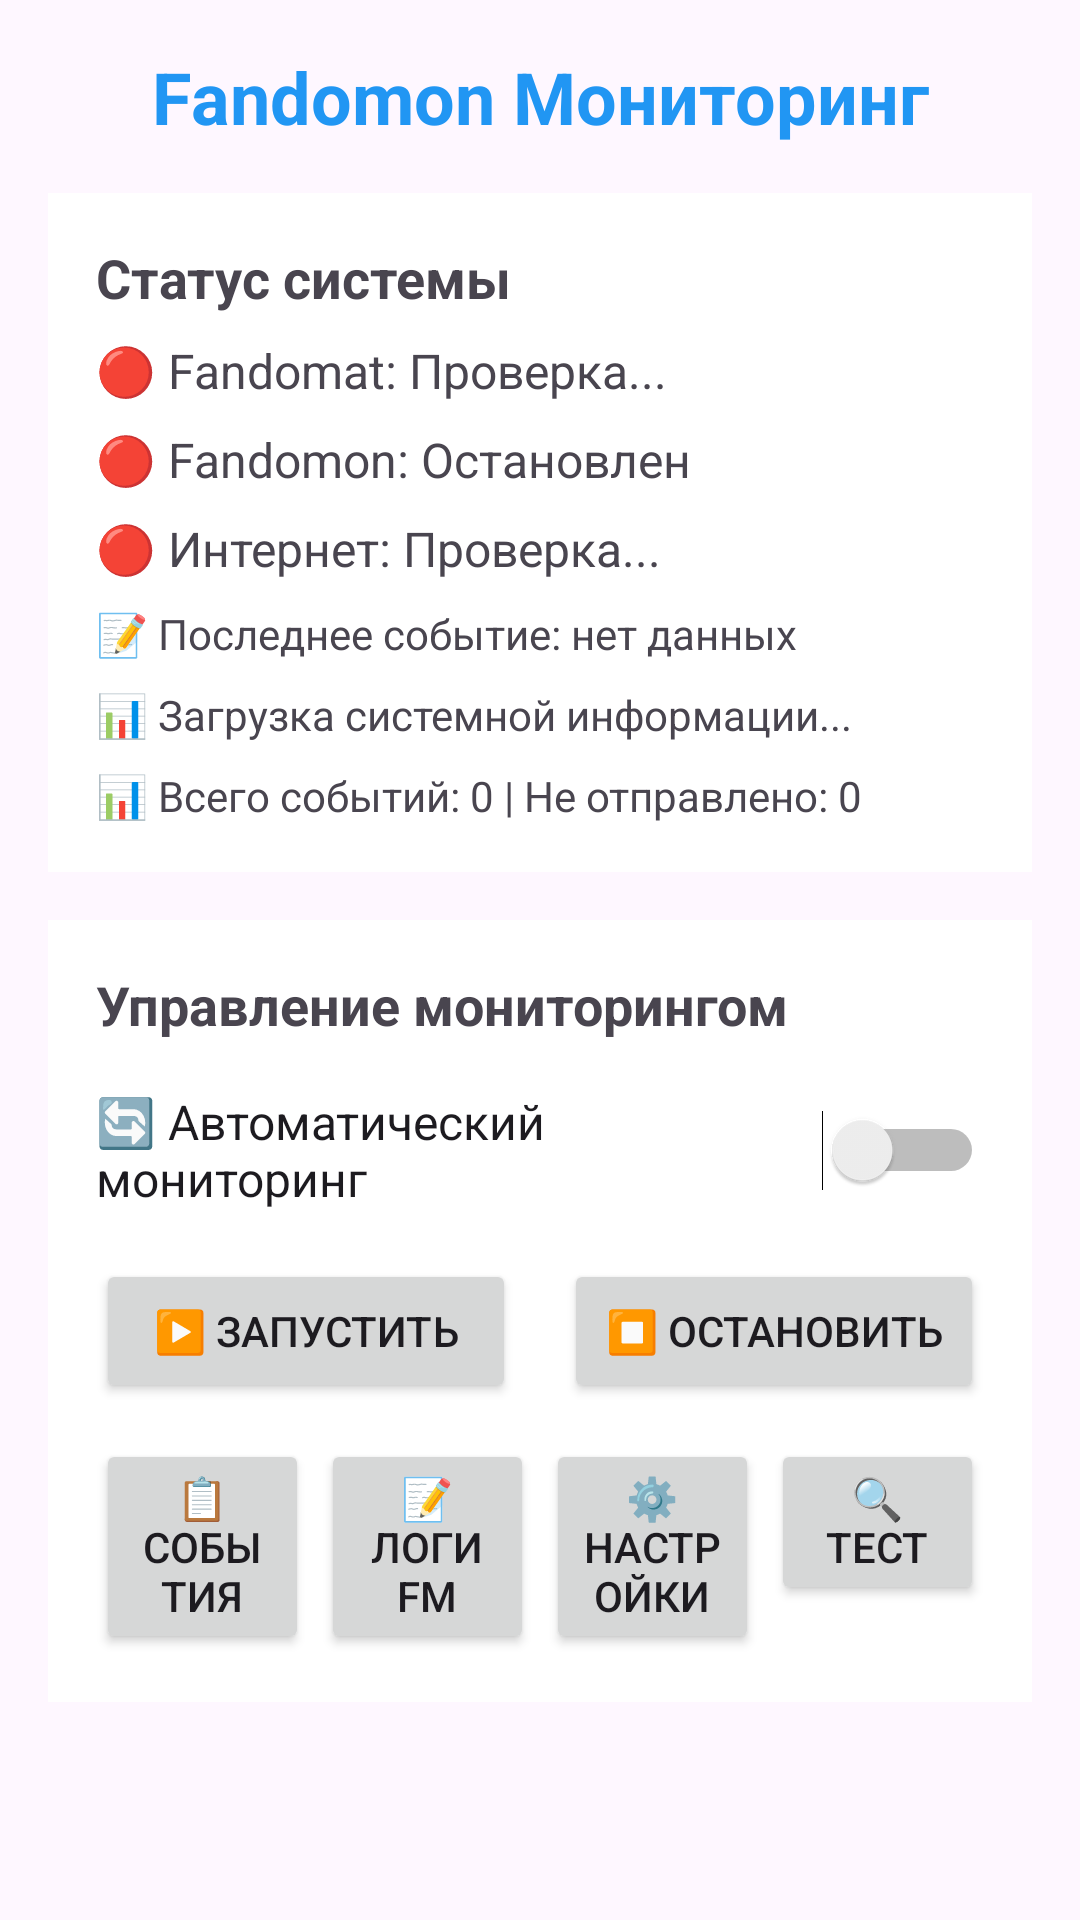

Layout XML and referenced resources for this Android screen:
<!-- AndroidManifest.xml: application theme Theme.Material3.DayNight -->
<!-- res/layout/activity_main.xml -->
<?xml version="1.0" encoding="utf-8"?>
<ScrollView xmlns:android="http://schemas.android.com/apk/res/android"
    android:layout_width="match_parent"
    android:layout_height="match_parent"
    android:padding="16dp">

<LinearLayout
    android:layout_width="match_parent"
    android:layout_height="wrap_content"
    android:orientation="vertical">

    
    <TextView
        android:layout_width="match_parent"
        android:layout_height="wrap_content"
        android:text="Fandomon Мониторинг"
        android:textSize="24sp"
        android:textStyle="bold"
        android:textColor="#2196F3"
        android:gravity="center"
        android:layout_marginBottom="16dp" />

    
    <LinearLayout
        android:layout_width="match_parent"
        android:layout_height="wrap_content"
        android:orientation="vertical"
        android:background="@android:color/white"
        android:padding="16dp"
        android:layout_marginBottom="16dp">

        <TextView
            android:layout_width="match_parent"
            android:layout_height="wrap_content"
            android:text="Статус системы"
            android:textSize="18sp"
            android:textStyle="bold"
            android:layout_marginBottom="8dp" />

        <TextView
            android:id="@+id/fandomatStatusText"
            android:layout_width="match_parent"
            android:layout_height="wrap_content"
            android:text="🔴 Fandomat: Проверка..."
            android:textSize="16sp"
            android:layout_marginBottom="8dp" />

        <TextView
            android:id="@+id/fandomonStatusText"
            android:layout_width="match_parent"
            android:layout_height="wrap_content"
            android:text="🔴 Fandomon: Остановлен"
            android:textSize="16sp"
            android:layout_marginBottom="8dp" />

        <TextView
            android:id="@+id/internetStatusText"
            android:layout_width="match_parent"
            android:layout_height="wrap_content"
            android:text="🔴 Интернет: Проверка..."
            android:textSize="16sp"
            android:layout_marginBottom="8dp" />

        <TextView
            android:id="@+id/lastEventText"
            android:layout_width="match_parent"
            android:layout_height="wrap_content"
            android:text="📝 Последнее событие: нет данных"
            android:textSize="14sp"
            android:layout_marginBottom="8dp" />

        <TextView
            android:id="@+id/systemInfoText"
            android:layout_width="match_parent"
            android:layout_height="wrap_content"
            android:text="📊 Загрузка системной информации..."
            android:textSize="14sp"
            android:layout_marginBottom="8dp" />

        <TextView
            android:id="@+id/eventStatsText"
            android:layout_width="match_parent"
            android:layout_height="wrap_content"
            android:text="📊 Всего событий: 0 | Не отправлено: 0"
            android:textSize="14sp" />

    </LinearLayout>

    
    <LinearLayout
        android:layout_width="match_parent"
        android:layout_height="wrap_content"
        android:orientation="vertical"
        android:background="@android:color/white"
        android:padding="16dp">

        <TextView
            android:layout_width="match_parent"
            android:layout_height="wrap_content"
            android:text="Управление мониторингом"
            android:textSize="18sp"
            android:textStyle="bold"
            android:layout_marginBottom="16dp" />

        <Switch
            android:id="@+id/serviceSwitch"
            android:layout_width="match_parent"
            android:layout_height="wrap_content"
            android:text="🔄 Автоматический мониторинг"
            android:textSize="16sp"
            android:layout_marginBottom="16dp" />

        <LinearLayout
            android:layout_width="match_parent"
            android:layout_height="wrap_content"
            android:orientation="horizontal"
            android:layout_marginBottom="12dp">

            <Button
                android:id="@+id/startServiceButton"
                android:layout_width="0dp"
                android:layout_height="wrap_content"
                android:layout_weight="1"
                android:text="▶️ Запустить"
                android:layout_marginEnd="8dp" />

            <Button
                android:id="@+id/stopServiceButton"
                android:layout_width="0dp"
                android:layout_height="wrap_content"
                android:layout_weight="1"
                android:text="⏹️ Остановить"
                android:layout_marginStart="8dp" />

        </LinearLayout>

        <LinearLayout
            android:layout_width="match_parent"
            android:layout_height="wrap_content"
            android:orientation="horizontal">

            <Button
                android:id="@+id/viewLogsButton"
                android:layout_width="0dp"
                android:layout_height="wrap_content"
                android:layout_weight="1"
                android:text="📋 События"
                android:layout_marginEnd="2dp" />

            <Button
                android:id="@+id/fandomatLogsButton"
                android:layout_width="0dp"
                android:layout_height="wrap_content"
                android:layout_weight="1"
                android:text="📝 Логи FM"
                android:layout_marginStart="2dp"
                android:layout_marginEnd="2dp" />

            <Button
                android:id="@+id/settingsButton"
                android:layout_width="0dp"
                android:layout_height="wrap_content"
                android:layout_weight="1"
                android:text="⚙️ Настройки"
                android:layout_marginStart="2dp"
                android:layout_marginEnd="2dp" />

            <Button
                android:id="@+id/testConnectionButton"
                android:layout_width="0dp"
                android:layout_height="wrap_content"
                android:layout_weight="1"
                android:text="🔍 Тест"
                android:layout_marginStart="2dp" />

        </LinearLayout>

    </LinearLayout>

</LinearLayout>

</ScrollView>
<!-- resources referenced by this layout -->
<resources>

</resources>
